The GitHub repository AbulHasnatHridoy/Fungal-Diseases-of-tea-leaves contains a labelled image folder "train" with 6 categories: healthy, heliopeltis, red rust, red spider, sunlight scorching, thrips. Examples follow, each with its label.

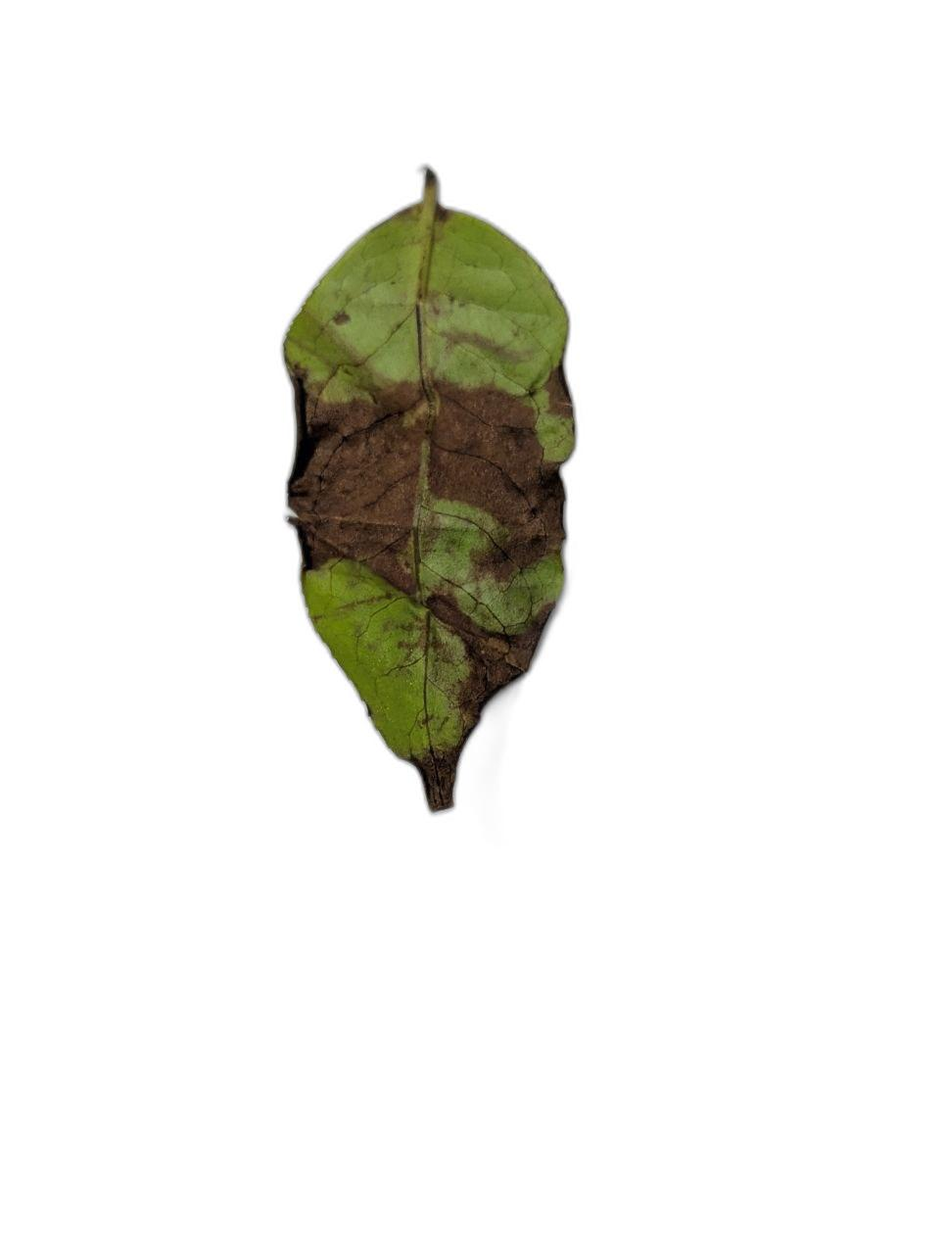
Label: red rust

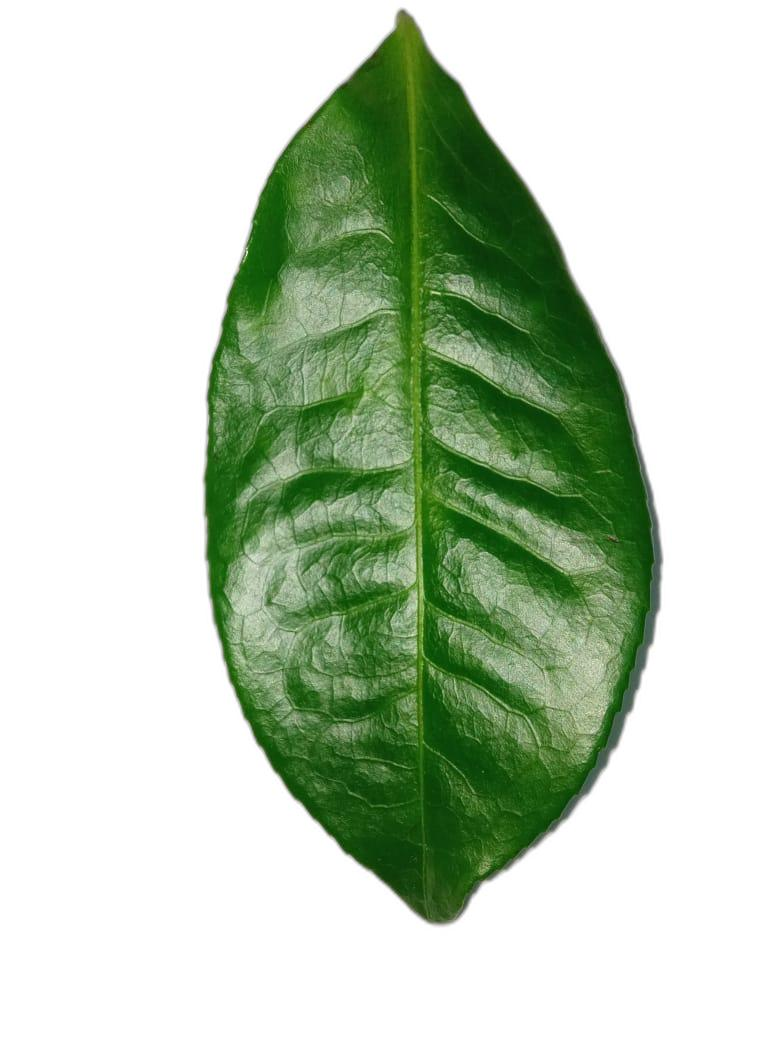
Label: healthy

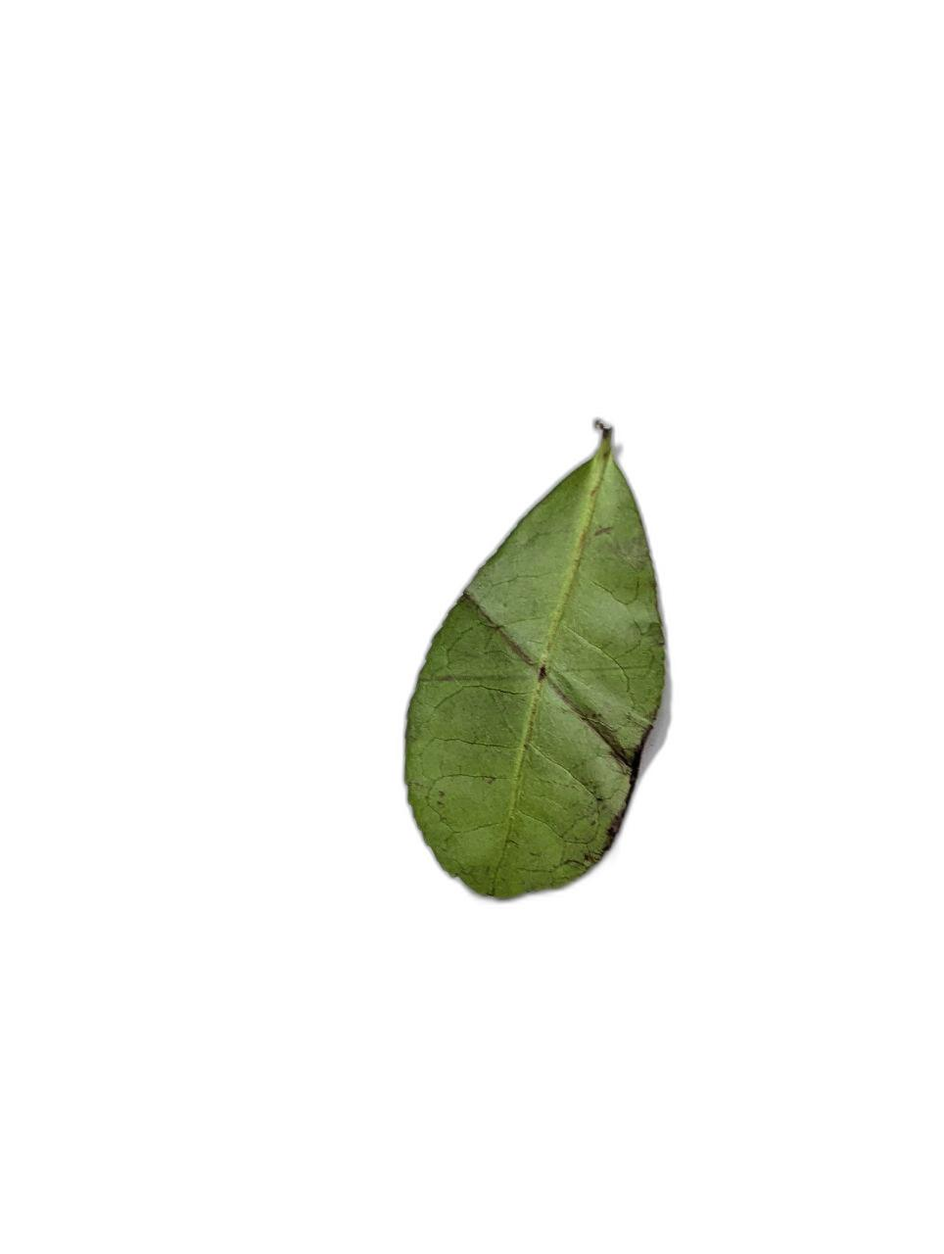
Label: healthy

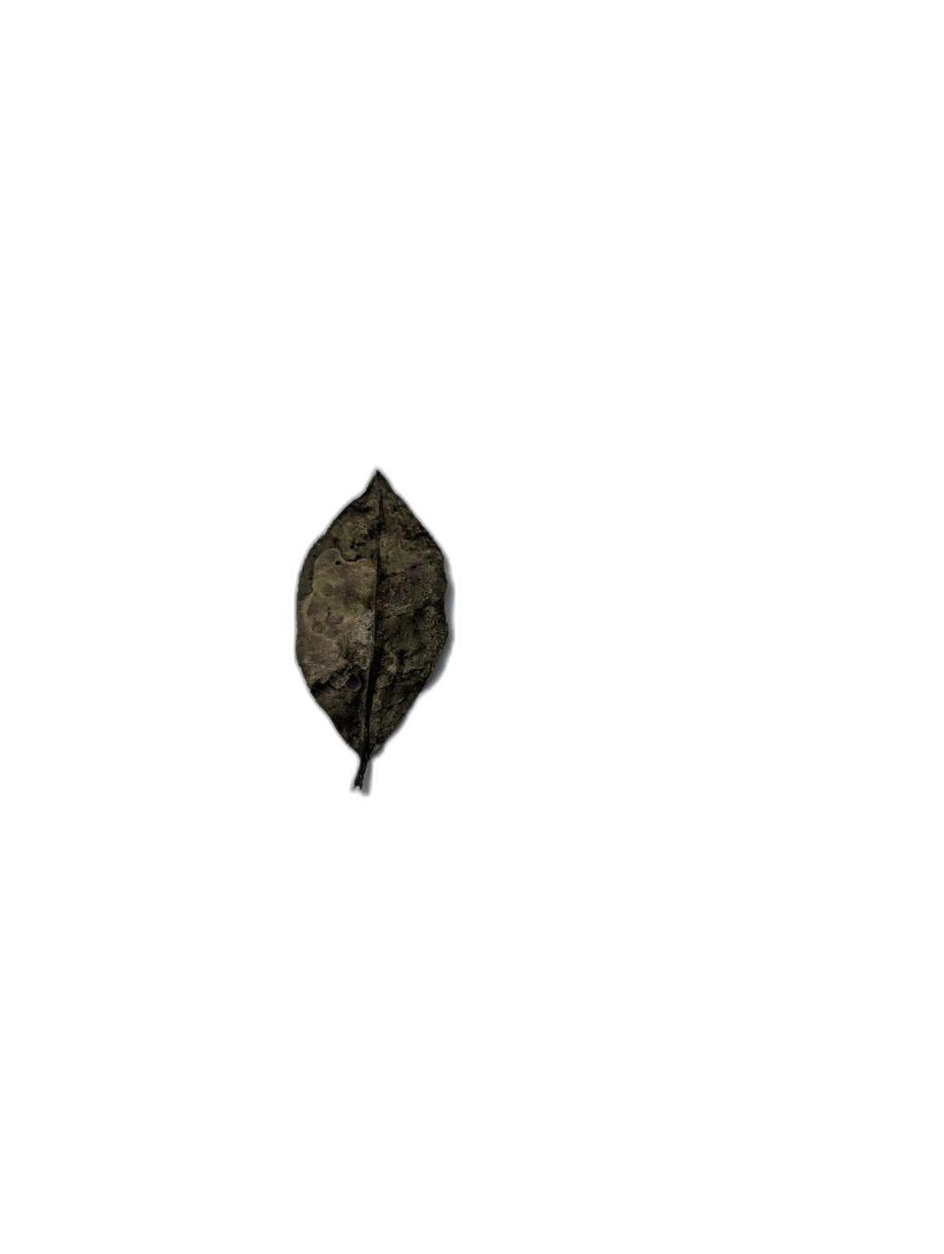
Label: sunlight scorching

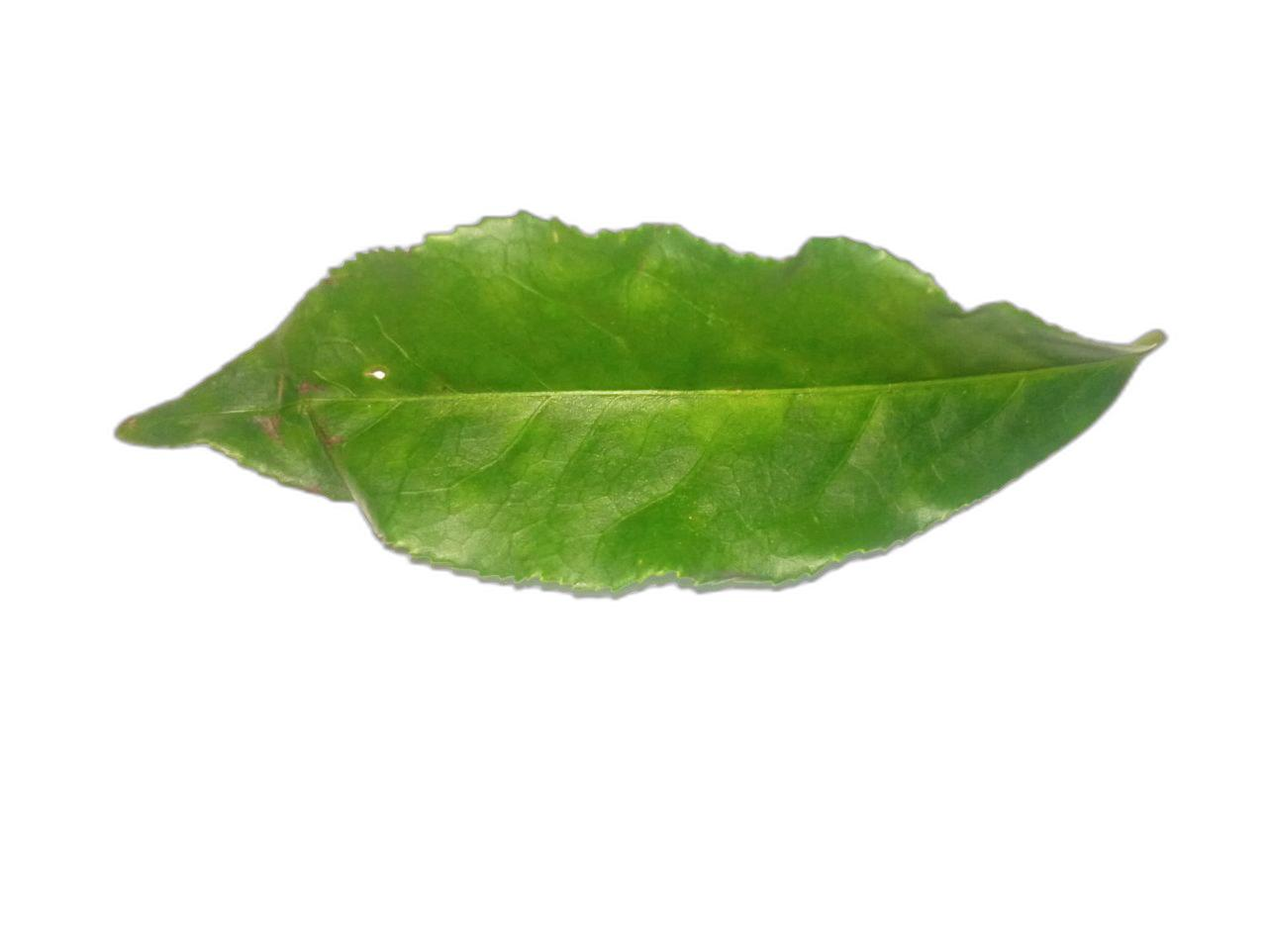
Label: red spider

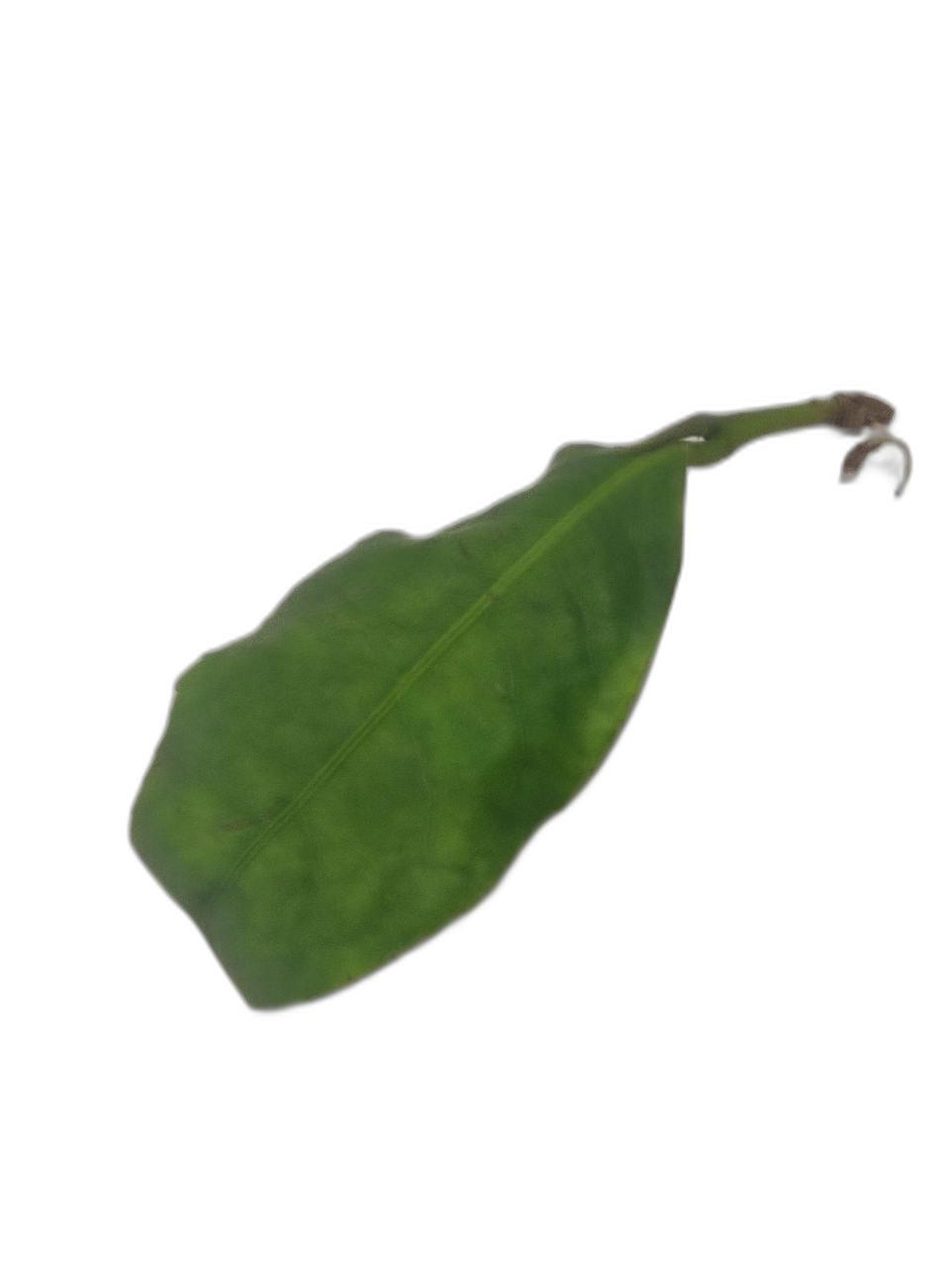
Label: thrips
